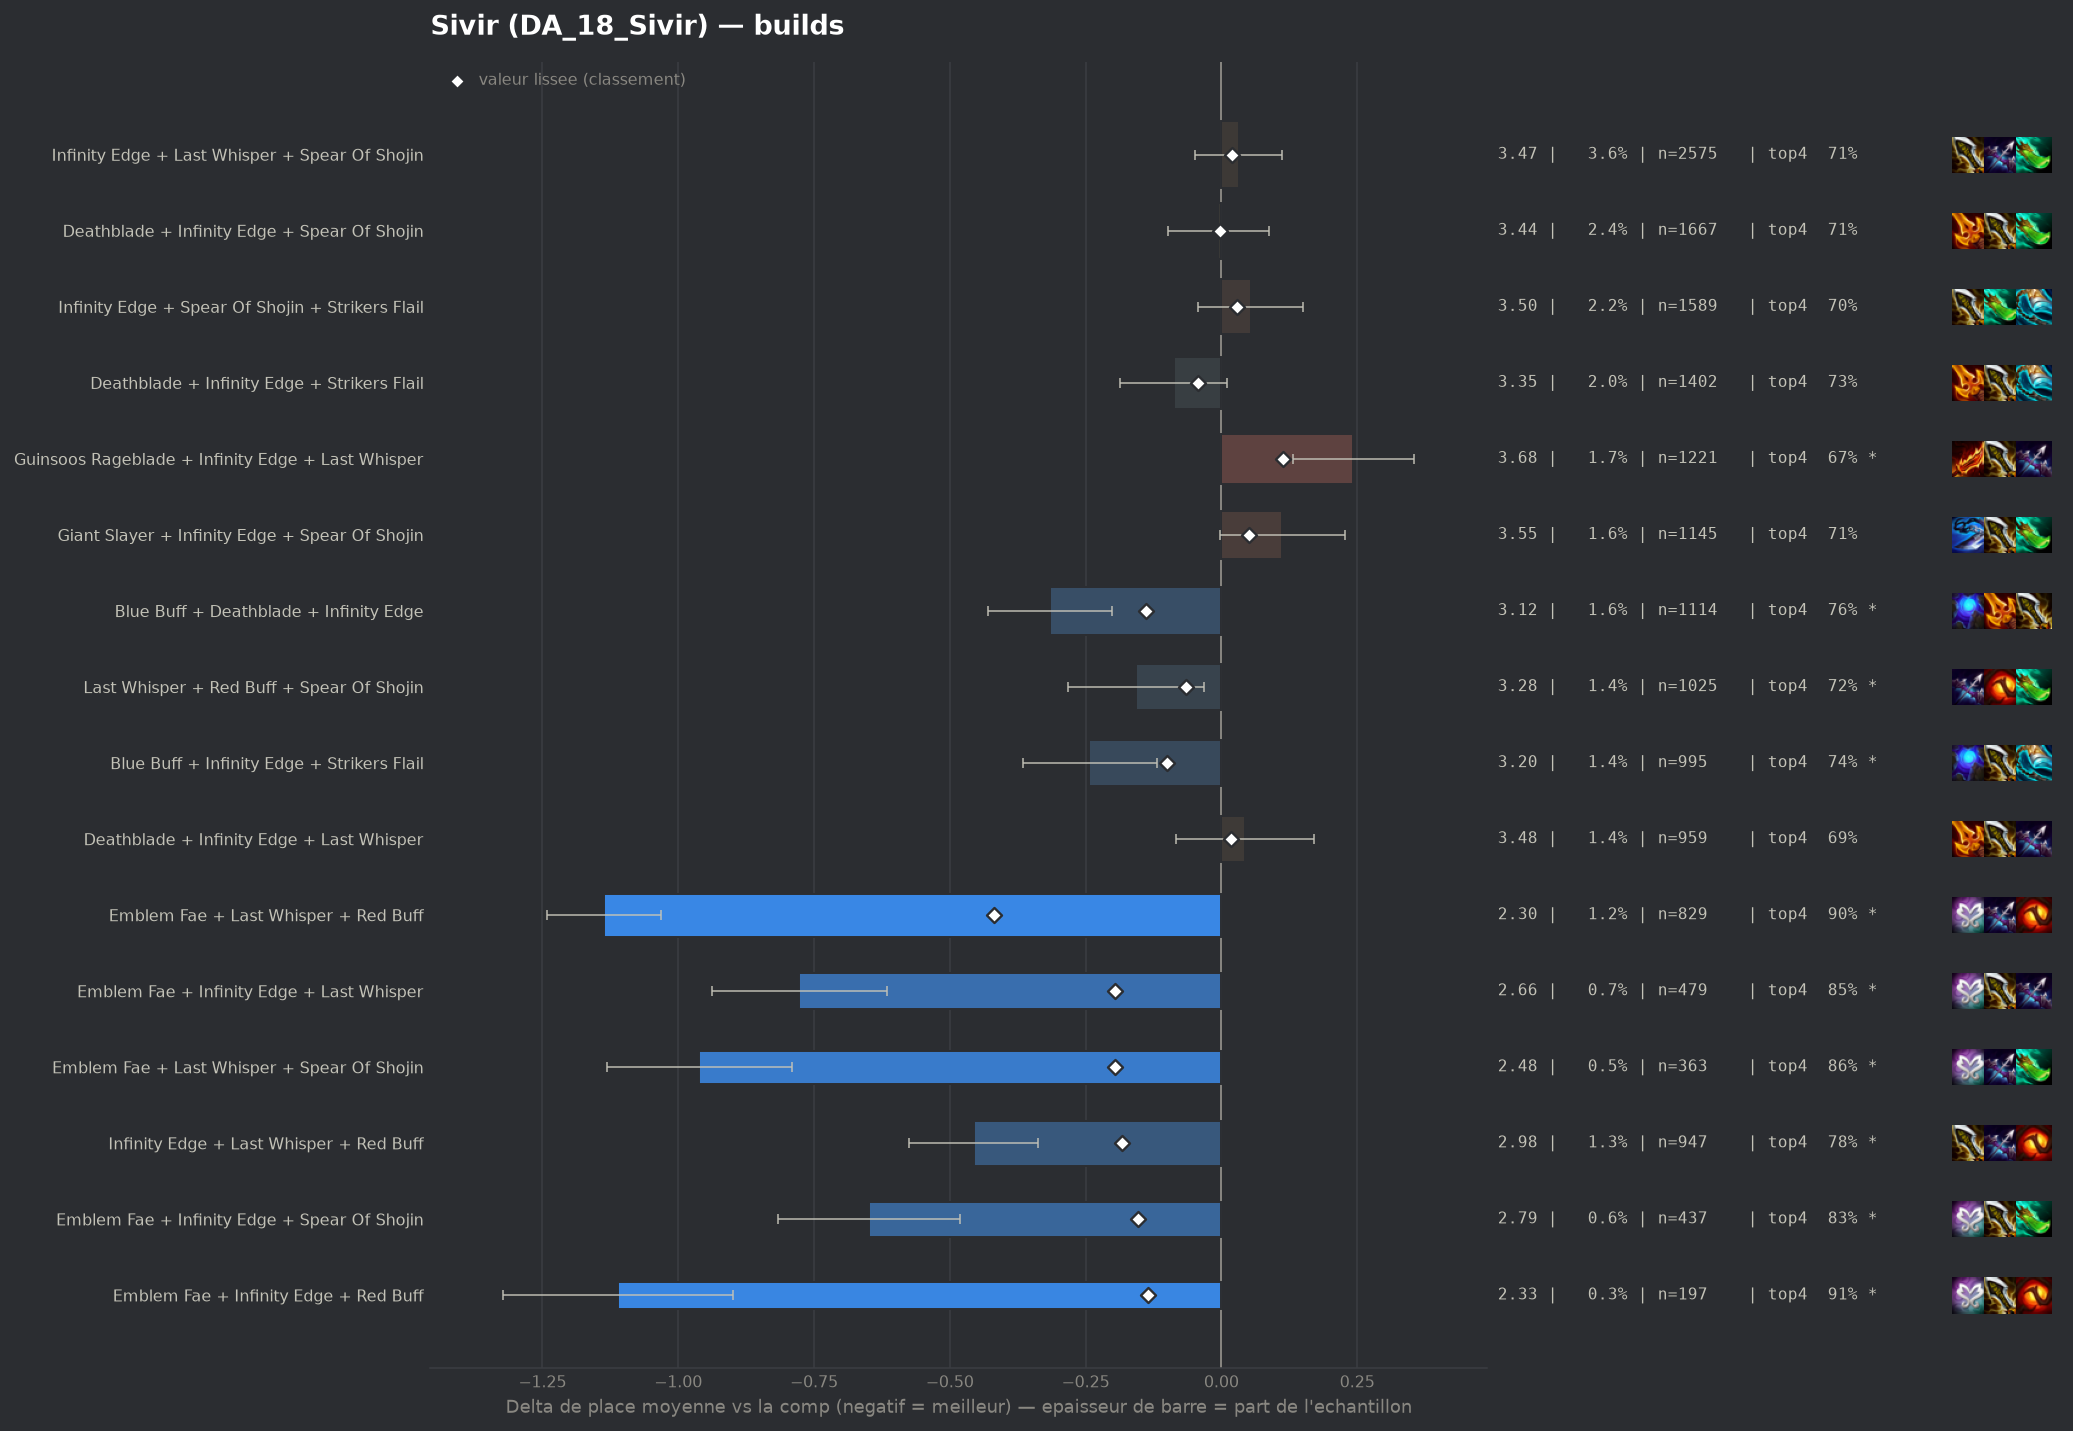

The table this chart was drawn from, first rows:
group, label, n, share, avg_place, shrunk_avg, score, d_avg, d_avg_pess, impact, d_top4, win, top2, top4, sd, z, p, significant
pepite, Emblem Fae + Last Whisper + Red Buff, 829, 0.01169, 2.304, 3.021, -0.419, -1.137, -1.031, 0.0049, 0.1937, 0.4077, 0.6586, 0.8987, 1.533, -21.13, 0.0, True
pepite, Emblem Fae + Infinity Edge + Last Whispe…, 479, 0.006755, 2.664, 3.245, -0.196, -0.777, -0.616, 0.0013, 0.1426, 0.3486, 0.5699, 0.8476, 1.791, -9.45, 0.0, True
pepite, Emblem Fae + Last Whisper + Spear Of Sho…, 363, 0.005119, 2.479, 3.245, -0.196, -0.961, -0.791, 0.001, 0.1573, 0.3719, 0.6226, 0.8623, 1.654, -11.04, 0.0, True
pepite, Infinity Edge + Last Whisper + Red Buff, 947, 0.01335, 2.984, 3.258, -0.183, -0.456, -0.337, 0.0024, 0.0786, 0.2735, 0.4868, 0.7835, 1.858, -7.5, 0.0, True
pepite, Emblem Fae + Infinity Edge + Spear Of Sh…, 437, 0.006162, 2.792, 3.288, -0.153, -0.649, -0.482, 0.0009, 0.1257, 0.3089, 0.5309, 0.8307, 1.773, -7.62, 0.0, True
populaire, Blue Buff + Deathblade + Infinity Edge, 1114, 0.01571, 3.125, 3.302, -0.139, -0.316, -0.202, 0.0022, 0.0554, 0.2567, 0.4587, 0.7603, 1.917, -5.45, 0.0, True
pepite, Emblem Fae + Infinity Edge + Red Buff, 197, 0.002778, 2.33, 3.305, -0.135, -1.111, -0.9, 0.0004, 0.2037, 0.3756, 0.6497, 0.9086, 1.507, -10.32, 0.0, True
, Emblem Fae + Giant Slayer + Last Whisper, 142, 0.002002, 2.169, 3.325, -0.116, -1.272, -1.018, 0.0002, 0.1894, 0.4507, 0.7465, 0.8944, 1.538, -9.84, 0.0, True
, Deathblade + Last Whisper + Red Buff, 441, 0.006219, 3.009, 3.338, -0.102, -0.432, -0.265, 0.0006, 0.1, 0.229, 0.4807, 0.805, 1.777, -5.08, 0.0, True
populaire, Blue Buff + Infinity Edge + Strikers Fla…, 995, 0.01403, 3.198, 3.341, -0.1, -0.243, -0.119, 0.0014, 0.0317, 0.2503, 0.4603, 0.7367, 1.973, -3.85, 0.00012, True
, Emblem Fae + Infinity Edge + Strikers Fl…, 178, 0.00251, 2.669, 3.355, -0.086, -0.772, -0.501, 0.0002, 0.1209, 0.3652, 0.6011, 0.8258, 1.841, -5.59, 0.0, True
, Giant Slayer + Last Whisper + Red Buff, 257, 0.003624, 2.93, 3.362, -0.078, -0.511, -0.297, 0.0003, 0.1083, 0.2296, 0.5097, 0.8132, 1.745, -4.68, 0.0, True
, Emblem Fae + Guinsoos Rageblade + Last W…, 192, 0.002708, 2.797, 3.364, -0.077, -0.644, -0.378, 0.0002, 0.1232, 0.3281, 0.5521, 0.8281, 1.875, -4.75, 0.0, True
, Emblem Fae + Red Buff + Spear Of Shojin, 115, 0.001622, 2.409, 3.363, -0.077, -1.032, -0.756, 0.0001, 0.1907, 0.3739, 0.6174, 0.8957, 1.509, -7.32, 0.0, True
, Guinsoos Rageblade + Last Whisper + Red …, 310, 0.004371, 3.019, 3.365, -0.076, -0.421, -0.212, 0.0003, 0.0757, 0.2387, 0.5032, 0.7806, 1.872, -3.95, 8e-05, True
, Emblem Fae + Deathblade + Last Whisper, 188, 0.002651, 2.793, 3.365, -0.076, -0.648, -0.392, 0.0002, 0.1248, 0.3298, 0.5319, 0.8298, 1.791, -4.95, 0.0, True
, Emblem Fae + Giant Slayer + Infinity Edg…, 94, 0.001326, 2.287, 3.369, -0.072, -1.153, -0.801, 0.0001, 0.1887, 0.4681, 0.7021, 0.8936, 1.742, -6.41, 0.0, True
, Krakens Fury + Last Whisper + Red Buff, 143, 0.002017, 2.678, 3.371, -0.07, -0.762, -0.475, 0.0001, 0.1412, 0.3497, 0.5524, 0.8462, 1.753, -5.19, 0.0, True
, Emblem Fae + Krakens Fury + Last Whisper, 89, 0.001255, 2.281, 3.372, -0.068, -1.16, -0.856, 0.0001, 0.2164, 0.4157, 0.6404, 0.9213, 1.461, -7.48, 0.0, True
populaire, Last Whisper + Red Buff + Spear Of Shoji…, 1025, 0.01445, 3.283, 3.374, -0.066, -0.158, -0.032, 0.001, 0.0121, 0.2517, 0.4449, 0.7171, 2.039, -2.46, 0.01389, True
, Emblem Fae + Blue Buff + Infinity Edge, 134, 0.00189, 2.701, 3.377, -0.064, -0.739, -0.435, 0.0001, 0.1309, 0.3284, 0.5672, 0.8358, 1.796, -4.76, 0.0, True
, Giant Slayer + Infinity Edge + Last Whis…, 524, 0.007389, 3.208, 3.378, -0.063, -0.233, -0.068, 0.0005, 0.0317, 0.2405, 0.4237, 0.7366, 1.913, -2.77, 0.00557, True
, Emblem Fae + Last Whisper + Strikers Fla…, 91, 0.001283, 2.462, 3.382, -0.059, -0.979, -0.627, 0.0001, 0.1851, 0.3956, 0.6374, 0.8901, 1.712, -5.45, 0.0, True
, Emblem Fae + Deathblade + Red Buff, 87, 0.001227, 2.414, 3.381, -0.059, -1.027, -0.661, 0.0001, 0.1341, 0.4253, 0.6437, 0.8391, 1.739, -5.5, 0.0, True
, Emblem Fae + Last Whisper + Morellonomic…, 61, 0.0008602, 2.016, 3.382, -0.059, -1.424, -1.107, 0.0001, 0.2459, 0.4426, 0.7213, 0.9508, 1.261, -8.81, 0.0, True
, Last Whisper + Red Buff + Strikers Flail, 137, 0.001932, 2.803, 3.384, -0.056, -0.638, -0.351, 0.0001, 0.1199, 0.3066, 0.5255, 0.8248, 1.712, -4.35, 1e-05, True
, Infinity Edge + Krakens Fury + Strikers …, 130, 0.001833, 2.792, 3.386, -0.054, -0.648, -0.347, 0.0001, 0.1258, 0.3, 0.5154, 0.8308, 1.753, -4.21, 3e-05, True
populaire, Deathblade + Infinity Edge + Strikers Fl…, 1402, 0.01977, 3.352, 3.397, -0.044, -0.088, 0.0, 0.0009, 0.0211, 0.1826, 0.398, 0.7261, 1.866, -1.75, 0.07983, False
, Emblem Fae + Deathblade + Spear Of Shoji…, 139, 0.00196, 2.957, 3.397, -0.043, -0.484, -0.173, 0.0001, 0.1008, 0.2806, 0.4604, 0.8058, 1.869, -3.05, 0.0023, True
, Infinity Edge + Red Buff + Strikers Flai…, 314, 0.004428, 3.21, 3.399, -0.042, -0.23, -0.015, 0.0002, 0.0594, 0.2516, 0.4268, 0.7643, 1.94, -2.1, 0.03575, True
, Emblem Fae + Blue Buff + Last Whisper, 80, 0.001128, 2.65, 3.398, -0.042, -0.791, -0.401, 0.0, 0.1075, 0.375, 0.5625, 0.8125, 1.776, -3.98, 7e-05, True
, Emblem Fae + Guinsoos Rageblade + Red Bu…, 66, 0.0009307, 2.515, 3.399, -0.041, -0.925, -0.522, 0.0, 0.1738, 0.3636, 0.5758, 0.8788, 1.672, -4.49, 1e-05, True
, Emblem Fae + Deathblade + Infinity Edge, 157, 0.002214, 3.064, 3.403, -0.038, -0.377, -0.077, 0.0001, 0.0657, 0.2484, 0.4841, 0.7707, 1.918, -2.46, 0.01389, True
, Last Whisper + Morellonomicon + Spear Of…, 93, 0.001311, 2.839, 3.404, -0.037, -0.602, -0.21, 0.0, 0.0692, 0.3656, 0.5376, 0.7742, 1.925, -3.01, 0.00258, True
, Emblem Fae + Blue Buff + Red Buff, 51, 0.0007192, 2.392, 3.404, -0.036, -1.048, -0.606, 0.0, 0.197, 0.4118, 0.6667, 0.902, 1.61, -4.65, 0.0, True
, Emblem Fae + Red Buff + Strikers Flail, 45, 0.0006346, 2.267, 3.405, -0.036, -1.174, -0.754, 0.0, 0.1839, 0.4, 0.6444, 0.8889, 1.436, -5.48, 0.0, True
, Hextech Gunblade + Last Whisper + Red Bu…, 79, 0.001114, 2.772, 3.405, -0.035, -0.668, -0.271, 0.0, 0.0925, 0.3165, 0.5696, 0.7975, 1.8, -3.3, 0.00097, True
, Emblem Fae + Giant Slayer + Red Buff, 68, 0.0009589, 2.676, 3.406, -0.035, -0.764, -0.368, 0.0, 0.1627, 0.2647, 0.5735, 0.8676, 1.667, -3.78, 0.00016, True
, Infinity Edge + Last Whisper + Strikers …, 735, 0.01036, 3.347, 3.409, -0.032, -0.094, 0.0, 0.0003, 0.0161, 0.2027, 0.3959, 0.7211, 1.898, -1.33, 0.1833, False
, Emblem Fae + Guinsoos Rageblade + Infini…, 186, 0.002623, 3.177, 3.41, -0.031, -0.263, 0.0, 0.0001, 0.0262, 0.2688, 0.4677, 0.7312, 2.01, -1.78, 0.0744, False
, Emblem Blossom + Blue Buff + Infinity Ed…, 92, 0.001297, 2.935, 3.41, -0.031, -0.506, -0.108, 0.0, 0.0776, 0.3152, 0.5109, 0.7826, 1.944, -2.49, 0.01261, True
, Blue Buff + Hextech Gunblade + Infinity …, 76, 0.001072, 2.842, 3.41, -0.03, -0.599, -0.199, 0.0, 0.124, 0.3026, 0.5263, 0.8289, 1.777, -2.93, 0.00335, True
, Emblem Fae + Giant Slayer + Spear Of Sho…, 64, 0.0009025, 2.75, 3.411, -0.03, -0.691, -0.27, 0.0, 0.1232, 0.3125, 0.5469, 0.8281, 1.714, -3.22, 0.00127, True
, Emblem Fae + Hextech Gunblade + Last Whi…, 47, 0.0006628, 2.511, 3.411, -0.03, -0.93, -0.466, 0.0, 0.1461, 0.3404, 0.6383, 0.8511, 1.623, -3.93, 9e-05, True
, Infinity Edge + Last Whisper + Nashors T…, 85, 0.001199, 2.941, 3.412, -0.028, -0.499, -0.118, 0.0, 0.1303, 0.2706, 0.4706, 0.8353, 1.791, -2.57, 0.0102, True
, Hextech Gunblade + Red Buff + Spear Of S…, 54, 0.0007615, 2.667, 3.412, -0.028, -0.774, -0.332, 0.0, 0.1654, 0.2963, 0.537, 0.8704, 1.656, -3.43, 0.0006, True
, Deathblade + Giant Slayer + Last Whisper, 241, 0.003398, 3.253, 3.413, -0.027, -0.188, 0.0, 0.0001, 0.071, 0.1867, 0.3983, 0.7759, 1.761, -1.65, 0.09906, False
, Deathblade + Giant Slayer + Spear Of Sho…, 455, 0.006416, 3.332, 3.414, -0.026, -0.109, 0.0, 0.0002, 0.0093, 0.2022, 0.4088, 0.7143, 1.898, -1.22, 0.2231, False
, Krakens Fury + Red Buff + Spear Of Shoji…, 100, 0.00141, 3.04, 3.414, -0.026, -0.401, -0.061, 0.0, 0.095, 0.2, 0.47, 0.8, 1.732, -2.31, 0.0208, True
, Last Whisper + Quicksilver + Red Buff, 44, 0.0006205, 2.591, 3.415, -0.026, -0.85, -0.435, 0.0, 0.2041, 0.2727, 0.5455, 0.9091, 1.403, -4.01, 6e-05, True
, Infinity Edge + Quicksilver + Strikers F…, 64, 0.0009025, 2.859, 3.416, -0.025, -0.581, -0.173, 0.0, 0.1232, 0.2344, 0.5, 0.8281, 1.666, -2.79, 0.00529, True
, Blue Buff + Last Whisper + Red Buff, 226, 0.003187, 3.265, 3.417, -0.024, -0.175, 0.0, 0.0001, 0.034, 0.208, 0.3982, 0.7389, 1.834, -1.43, 0.1518, False
, Infinity Edge + Last Whisper + Morellono…, 48, 0.0006769, 2.708, 3.417, -0.024, -0.732, -0.229, 0.0, 0.17, 0.2917, 0.5625, 0.875, 1.779, -2.85, 0.00436, True
, Emblem Fae + Guinsoos Rageblade + Kraken…, 72, 0.001015, 2.958, 3.417, -0.023, -0.482, -0.024, 0.0, 0.1006, 0.2778, 0.5556, 0.8056, 1.982, -2.06, 0.03905, False
, Infinity Edge + Last Whisper + Quicksilv…, 104, 0.001467, 3.125, 3.419, -0.022, -0.316, 0.0, 0.0, 0.0643, 0.2115, 0.4327, 0.7692, 1.801, -1.79, 0.07416, False
, Emblem Fae + Deathblade + Guinsoos Rageb…, 83, 0.00117, 3.048, 3.419, -0.022, -0.392, 0.0, 0.0, 0.042, 0.3012, 0.4699, 0.747, 2.005, -1.78, 0.07478, False
, Emblem Rapidfire + Infinity Edge + Last …, 66, 0.0009307, 2.955, 3.419, -0.022, -0.486, -0.012, 0.0, 0.0526, 0.303, 0.5455, 0.7576, 1.965, -2.01, 0.04457, False
, Emblem Fae + Blue Buff + Deathblade, 47, 0.0006628, 2.745, 3.418, -0.022, -0.696, -0.256, 0.0, 0.1887, 0.2553, 0.5106, 0.8936, 1.536, -3.1, 0.00191, True
, Giant Slayer + Krakens Fury + Red Buff, 46, 0.0006487, 2.739, 3.419, -0.022, -0.702, -0.249, 0.0, 0.1429, 0.2174, 0.5652, 0.8478, 1.566, -3.04, 0.0024, True
, Deathblade + Giant Slayer + Infinity Edg…, 444, 0.006261, 3.354, 3.42, -0.021, -0.087, 0.0, 0.0001, 0.0338, 0.1757, 0.3919, 0.7387, 1.85, -0.99, 0.3232, False
... 182 more rows
